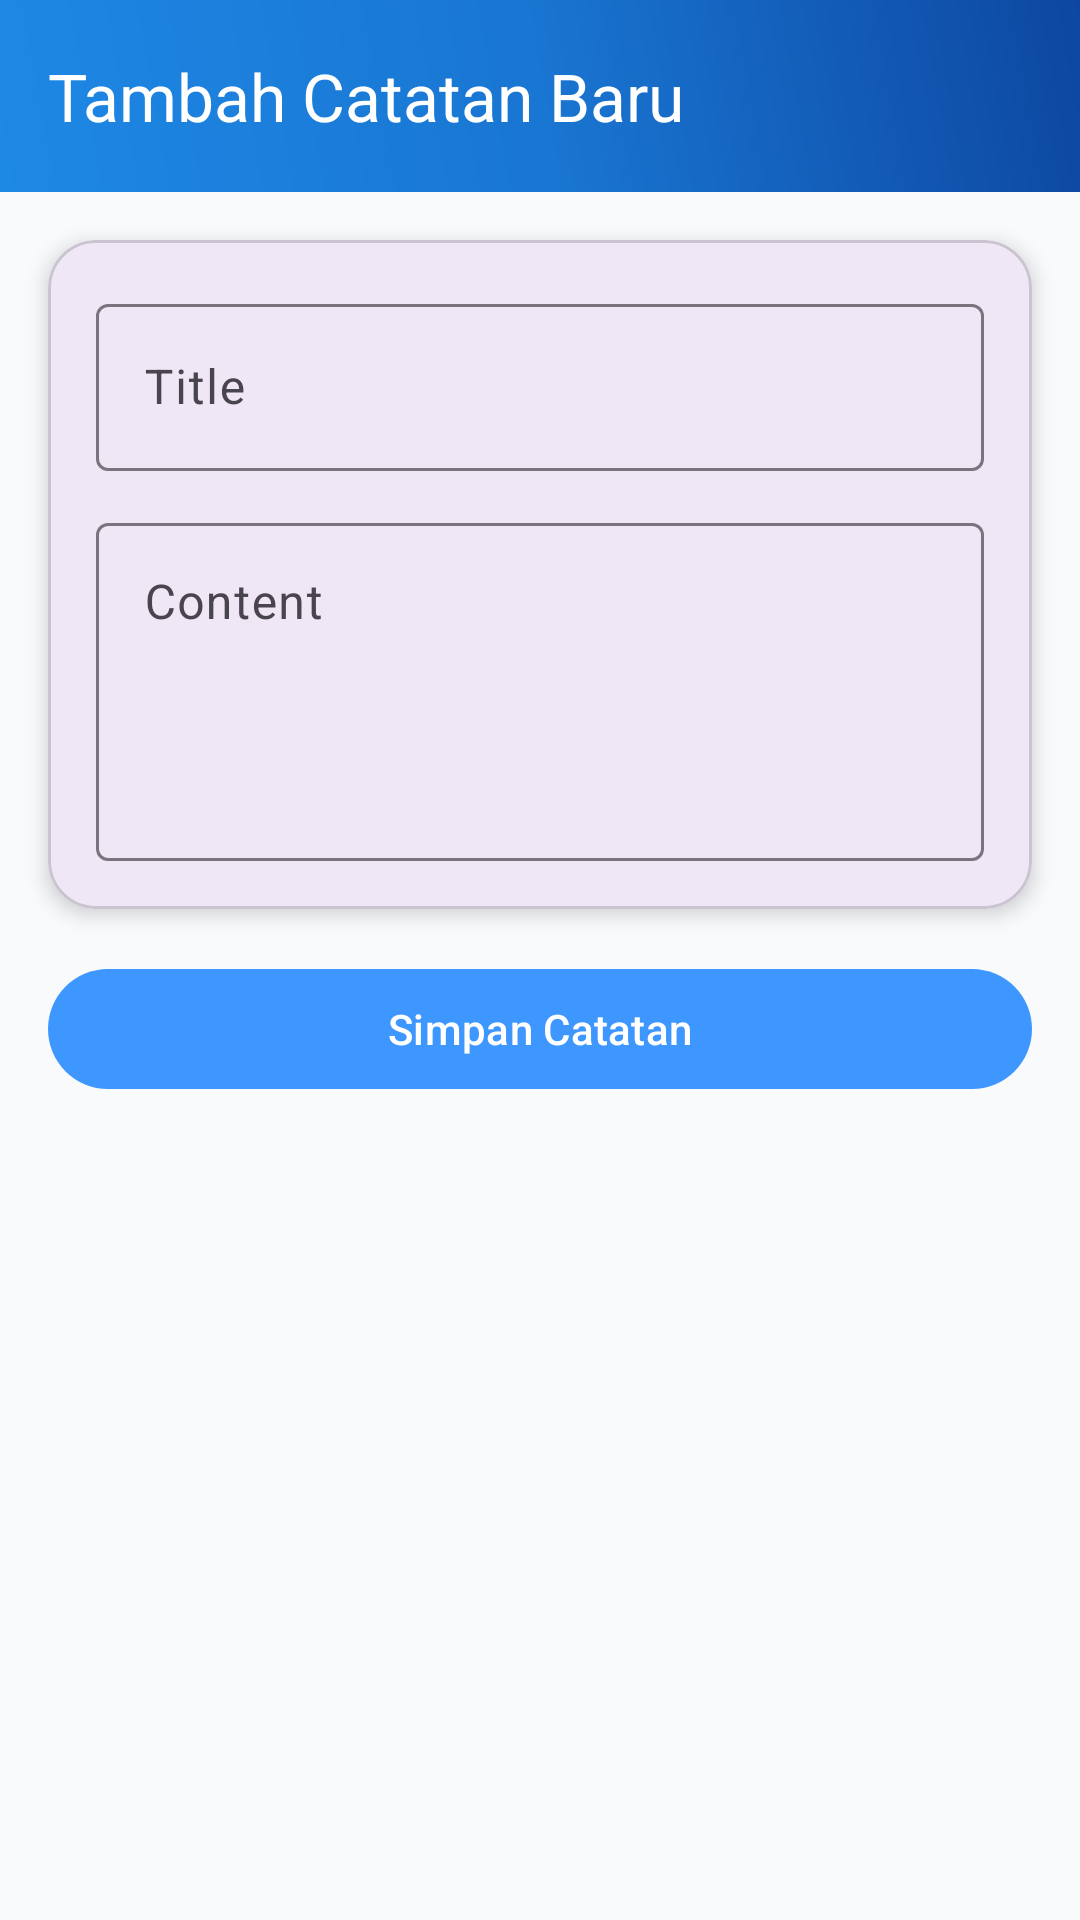

This screen was rendered from an Android layout file. Write that file and the resources it references.
<!-- AndroidManifest.xml: activity theme Theme.Alyahcat -->
<!-- res/layout/activity_note_form.xml -->
<?xml version="1.0" encoding="utf-8"?>
<androidx.constraintlayout.widget.ConstraintLayout
    xmlns:android="http://schemas.android.com/apk/res/android"
    xmlns:app="http://schemas.android.com/apk/res-auto"
    android:layout_width="match_parent"
    android:layout_height="match_parent"
    android:background="#F8FAFC">

    <androidx.appcompat.widget.Toolbar
        android:id="@+id/toolbar"
        android:layout_width="match_parent"
        android:layout_height="?attr/actionBarSize"
        android:background="@drawable/bg_blue_gradient"
        app:layout_constraintTop_toTopOf="parent"
        app:title="Tambah Catatan Baru"
        app:titleTextColor="@android:color/white" />

    <com.google.android.material.card.MaterialCardView
        android:id="@+id/cardForm"
        android:layout_width="0dp"
        android:layout_height="wrap_content"
        android:layout_marginTop="20dp"
        android:layout_margin="16dp"
        app:cardCornerRadius="16dp"
        app:cardElevation="4dp"
        app:layout_constraintTop_toBottomOf="@id/toolbar"
        app:layout_constraintStart_toStartOf="parent"
        app:layout_constraintEnd_toEndOf="parent">

        <LinearLayout
            android:layout_width="match_parent"
            android:layout_height="wrap_content"
            android:padding="16dp"
            android:orientation="vertical">

            <com.google.android.material.textfield.TextInputLayout
                android:layout_width="match_parent"
                android:layout_height="wrap_content"
                android:hint="Title">
                <com.google.android.material.textfield.TextInputEditText
                    android:id="@+id/etTitle"
                    android:layout_width="match_parent"
                    android:layout_height="wrap_content" />
            </com.google.android.material.textfield.TextInputLayout>

            <com.google.android.material.textfield.TextInputLayout
                android:layout_width="match_parent"
                android:layout_height="wrap_content"
                android:hint="Content"
                android:layout_marginTop="12dp">
                <com.google.android.material.textfield.TextInputEditText
                    android:id="@+id/etContent"
                    android:layout_width="match_parent"
                    android:layout_height="wrap_content"
                    android:minLines="4"
                    android:gravity="top"
                    android:inputType="textMultiLine"/>
            </com.google.android.material.textfield.TextInputLayout>
        </LinearLayout>
    </com.google.android.material.card.MaterialCardView>

    <com.google.android.material.button.MaterialButton
        android:id="@+id/btnSaveNote"
        android:layout_width="match_parent"
        android:layout_height="wrap_content"
        android:layout_margin="16dp"
        android:text="Simpan Catatan"
        app:backgroundTint="@color/primaryColor"
        app:layout_constraintTop_toBottomOf="@id/cardForm"
        app:layout_constraintStart_toStartOf="parent"
        app:layout_constraintEnd_toEndOf="parent"/>
</androidx.constraintlayout.widget.ConstraintLayout>
<!-- resources referenced by this layout -->
<resources>
  <color name="primaryColor">#3E97FF</color>
  <!-- drawable bg_blue_gradient (drawable) -->
  <?xml version="1.0" encoding="utf-8"?>
  <shape xmlns:android="http://schemas.android.com/apk/res/android">
      <gradient
          android:startColor="#1E88E5"
          android:centerColor="#1976D2"
          android:endColor="#0D47A1"
          android:angle="45" />
  </shape>
  <style name="Theme.Alyahcat" parent="Base.Theme.Alyahcat" />
  <style name="Base.Theme.Alyahcat" parent="Theme.Material3.DayNight.NoActionBar">
          
          <item name="colorPrimary">#6750A4</item>
          <item name="colorOnPrimary">#FFFFFF</item>
          <item name="colorPrimaryContainer">#EADDFF</item>
          <item name="colorOnPrimaryContainer">#21005D</item>
          <item name="android:windowBackground">#F8FAFC</item>
          <item name="android:statusBarColor">?attr/colorPrimary</item>
      </style>
</resources>
